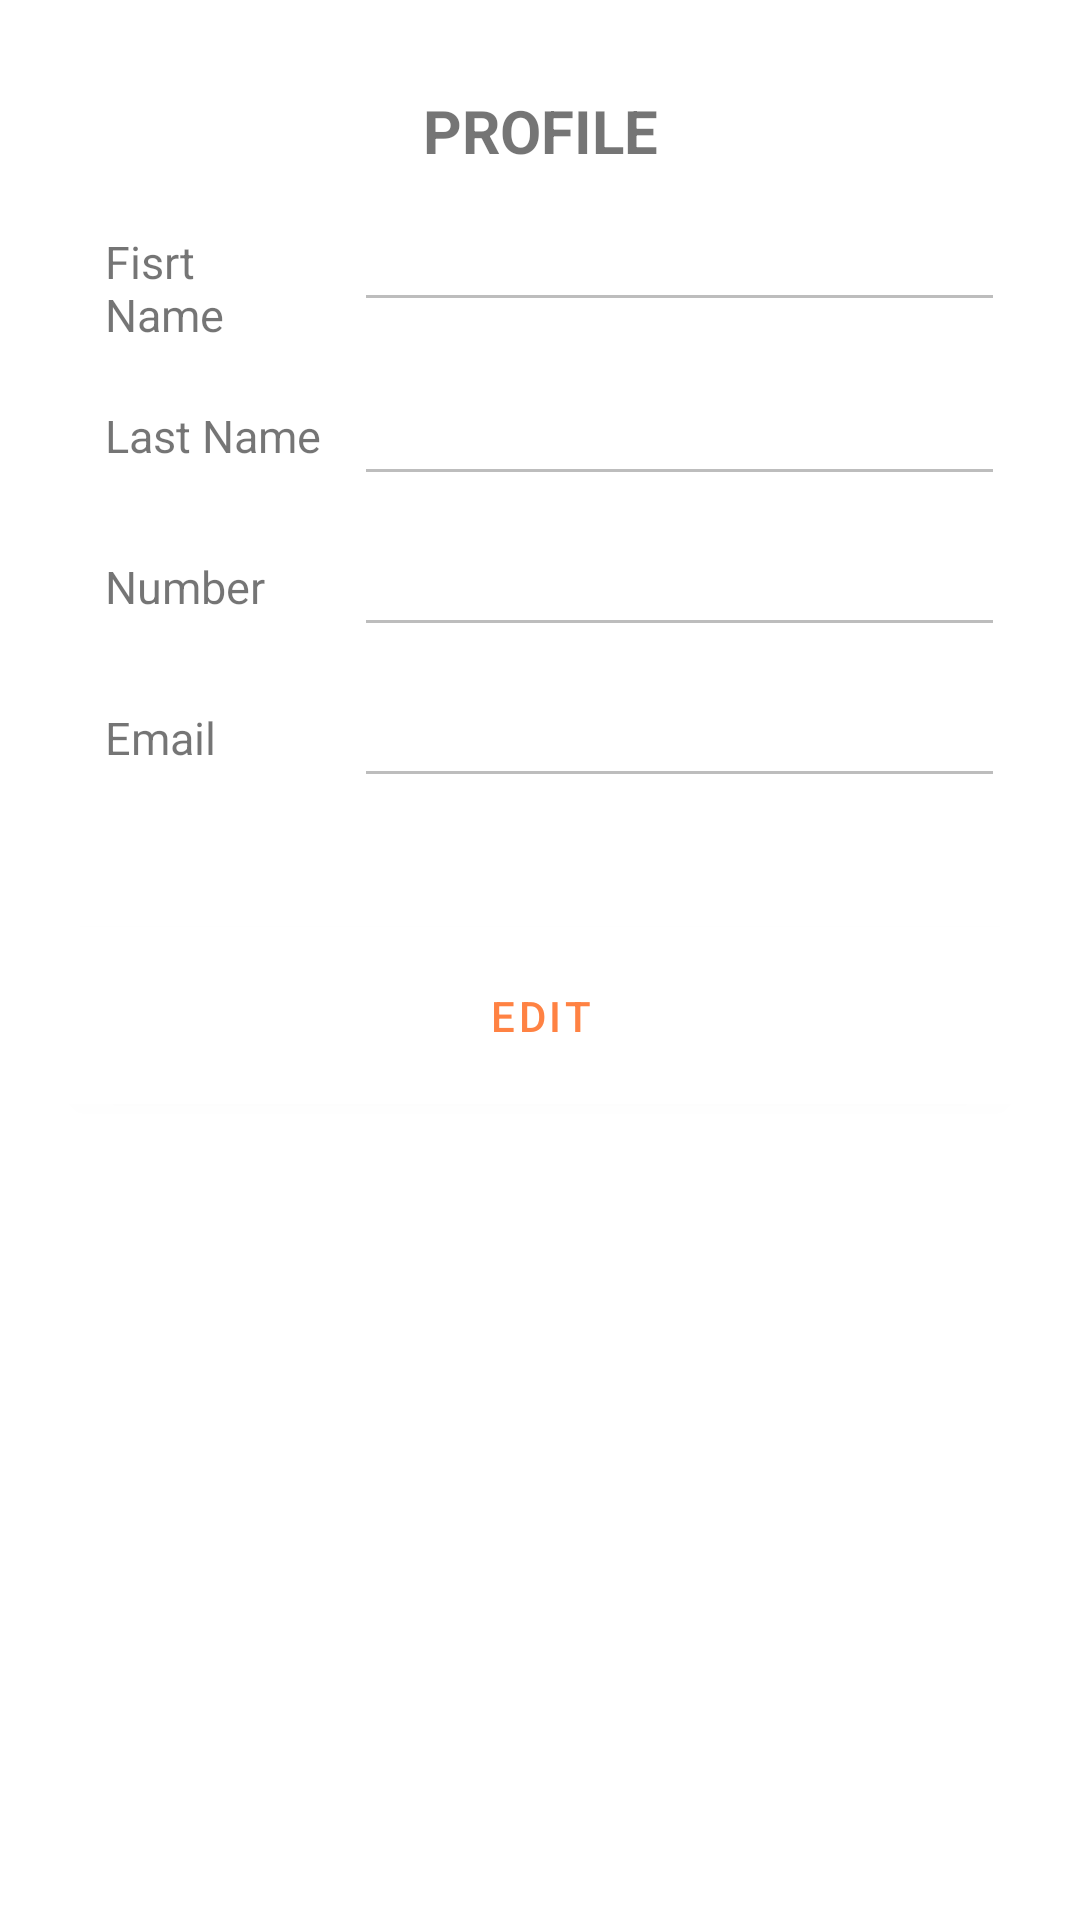

Write the Android layout XML for this screen, with the resource values it uses.
<!-- AndroidManifest.xml: application theme Theme.Hotel_Booking -->
<!-- res/layout/fragment_profile.xml -->
<?xml version="1.0" encoding="utf-8"?>
<LinearLayout xmlns:android="http://schemas.android.com/apk/res/android"
    android:layout_width="match_parent"
    android:layout_height="match_parent"
    android:orientation="vertical"
    android:id="@+id/profileMainContainer"
>
    <LinearLayout
        android:layout_width="match_parent"
        android:layout_height="wrap_content"
        android:layout_marginLeft="15dp"
        android:layout_marginRight="15dp"
        android:padding="10dp"
        android:layout_marginTop="10dp"
        android:orientation="vertical">

        <TextView
            android:layout_width="match_parent"
            android:layout_height="wrap_content"
            android:padding="10dp"
            android:text="PROFILE"
            android:textAlignment="center"
            android:textStyle="bold"
            android:textSize="20sp"/>

        <LinearLayout
            android:layout_width="match_parent"
            android:layout_height="wrap_content"
            android:orientation="horizontal"
            android:weightSum="2">


            <TextView
                android:layout_width="match_parent"
                android:layout_height="wrap_content"
                android:padding="10dp"
                android:textSize="15sp"
                android:text="Fisrt Name"
                android:layout_weight="1.4"
                />

            <EditText
                android:id="@+id/firstname"
                android:layout_width="match_parent"
                android:layout_height="wrap_content"
                android:layout_marginBottom="10dp"
                android:textSize="15sp"
                android:enabled="false"
                android:layout_weight="0.6"
                android:padding="10dp" />
        </LinearLayout>

        <LinearLayout
            android:layout_width="match_parent"
            android:layout_height="wrap_content"
            android:orientation="horizontal"
            android:weightSum="2">


            <TextView
                android:layout_width="match_parent"
                android:layout_height="wrap_content"
                android:padding="10dp"
                android:textSize="15sp"
                android:text="Last Name"
                android:layout_weight="1.4"
                />

            <EditText
                android:id="@+id/lastname"
                android:layout_width="match_parent"
                android:layout_height="wrap_content"
                android:layout_marginBottom="10dp"
                android:textSize="15sp"
                android:enabled="false"
                android:layout_weight="0.6"
                android:padding="10dp" />
        </LinearLayout>

        <LinearLayout
            android:layout_width="match_parent"
            android:layout_height="wrap_content"
            android:orientation="horizontal"
            android:weightSum="2">
            <TextView
                android:layout_width="match_parent"
                android:layout_height="wrap_content"
                android:padding="10dp"
                android:textSize="15sp"
                android:text="Number"
                android:layout_weight="1.4"
                />

            <EditText
                android:id="@+id/number"
                android:layout_width="match_parent"
                android:layout_height="wrap_content"
                android:layout_marginBottom="10dp"
                android:textSize="15sp"
                android:enabled="false"
                android:layout_weight="0.6"
                android:inputType="number"
                android:padding="10dp" />
        </LinearLayout>

        <LinearLayout
            android:layout_width="match_parent"
            android:layout_height="wrap_content"
            android:orientation="horizontal"
            android:weightSum="2">
            <TextView
                android:layout_width="match_parent"
                android:layout_height="wrap_content"
                android:padding="10dp"
                android:textSize="15sp"
                android:text="Email"
                android:layout_weight="1.4"
                />

            <EditText
                android:id="@+id/email"
                android:layout_width="match_parent"
                android:layout_height="wrap_content"
                android:layout_marginBottom="10dp"
                android:textSize="15sp"
                android:enabled="false"
                android:layout_weight="0.6"
                android:padding="10dp" />
        </LinearLayout>
    </LinearLayout>
    <Button
        android:id="@+id/profileEditButton"
        android:layout_width="match_parent"
        android:layout_height="wrap_content"
        android:layout_margin="17dp"
        android:padding="20dp"
        android:backgroundTint="@color/white"
        android:textColor="@color/red_500"
        android:text="Edit"/>

    <Button
        android:id="@+id/profileSaveButton"
        android:layout_width="match_parent"
        android:layout_height="wrap_content"
        android:layout_margin="17dp"
        android:backgroundTint="@color/green"
        android:padding="20dp"
        android:visibility="gone"
        android:text="Save"/>
</LinearLayout>
<!-- resources referenced by this layout -->
<resources>
  <color name="green">#8bc34a</color>
  <color name="red_500">#FF8243</color>
  <color name="white">#FFFFFFFF</color>
  <style name="Theme.Hotel_Booking" parent="Theme.MaterialComponents.DayNight.DarkActionBar">
          
          <item name="colorPrimary">#005EFF</item>
          <item name="colorPrimaryVariant">@color/blue_700</item>
          <item name="colorOnPrimary">@color/white</item>
          
          <item name="colorSecondary">@color/teal_200</item>
          <item name="colorSecondaryVariant">@color/teal_700</item>
          <item name="colorOnSecondary">@color/black</item>
          
          <item name="android:statusBarColor" tools:targetApi="l">?attr/colorPrimaryVariant</item>
          
  
      </style>
  <color name="blue_700">#005EFF</color>
  <color name="teal_200">#FF03DAC5</color>
  <color name="teal_700">#FF018786</color>
  <color name="black">#FF000000</color>
</resources>
